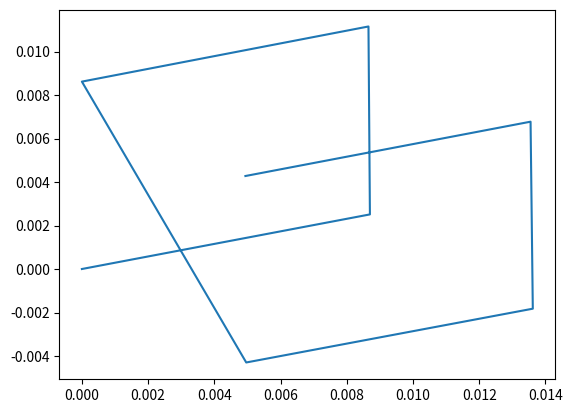

Here is the Python script that generated this plot:
import numpy as np 
from math import sin, cos
import matplotlib.pyplot as plt
from mpl_toolkits.mplot3d import axes3d

# 3D cube coordinates (homogenous)
P = np.array([[0,0,0,1],[1,0,0,1],[1,1,0,1],[0,1,0,1],[0,0,1,1],[1,0,1,1],[1,1,1,1],[0,1,1,1]])

# Transformation matrix
Rx = np.radians(30) # rotation radians
Ry = np.radians(30)
Rz = np.radians(0)
Tx = 0 # translation
Ty = 0
Tz = 100
f = 1

K = np.array([[f,0,0],[0,f,0],[0,0,1]]) # intrinsic matrix
RMx = np.array([[1, 0, 0], [0,cos(Rx),-sin(Rx)], [0,sin(Rx),cos(Rx)]])
RMy = np.array([[cos(Ry),0,sin(Ry)], [0,1,0], [-sin(Ry),0,cos(Ry)]])
RMz = np.array([[cos(Rz),-sin(Rz),0],[sin(Rz),cos(Rz),0],[0,0,1]])
RM = RMx @ RMy @ RMz
M = np.zeros((3,4))
M[0,3] = Tx
M[1,3] = Ty
M[2,3] = Tz
M[0:3,0:3] = RM # extrinsic matrix

# perspective projection

p = K @ M @ np.transpose(P) # projection (homogenous coordinates)
x = p[0,:]/p[2,:]
y = p[1,:]/p[2,:]

plt.plot(x,y)
plt.show()
